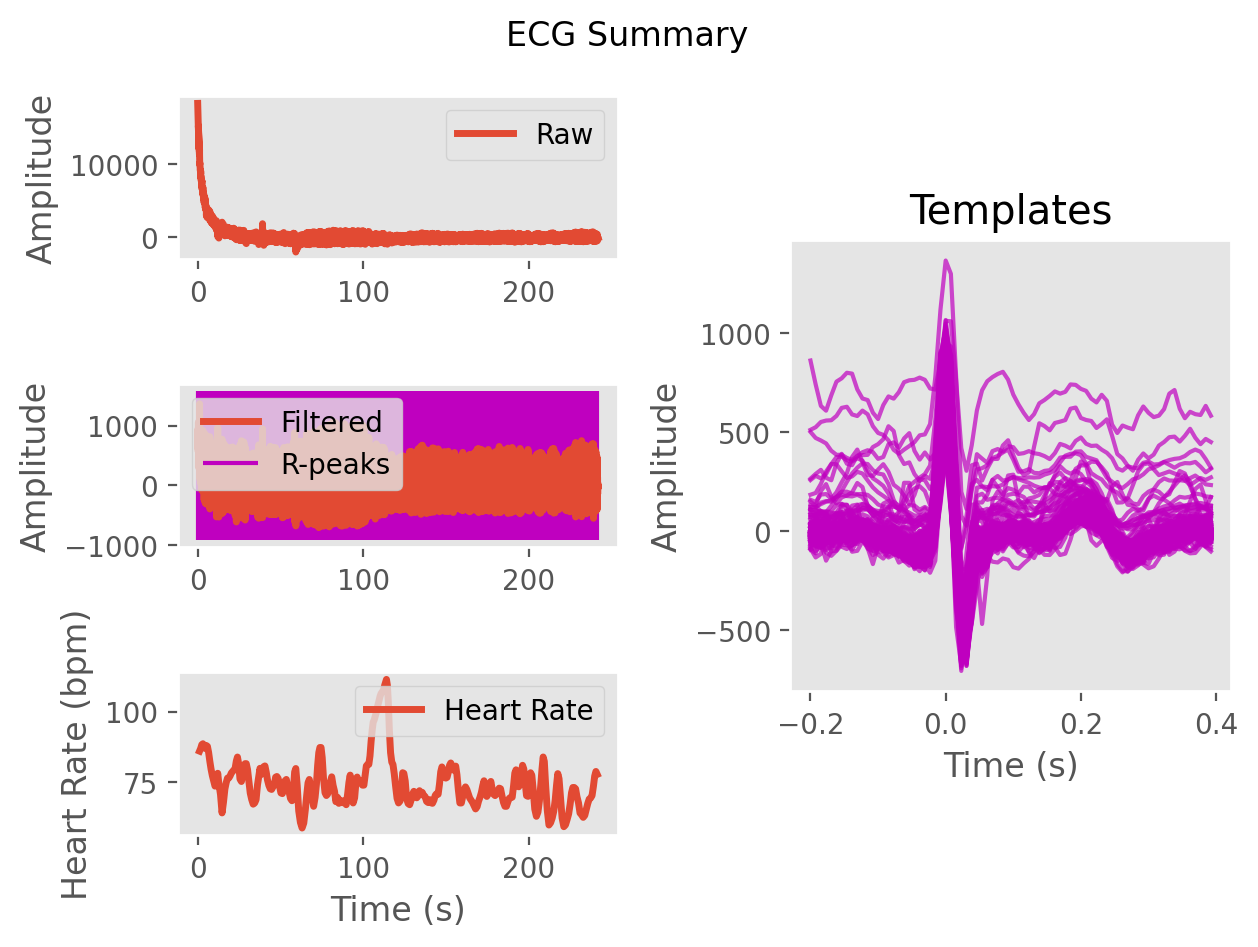

The data file committed next to this chart (first rows):
ECG, 871.3321102546033, 877.4192660077256, 879.0966764445498, 860.2637497972023, 842.1477697074611, 843.8686167426445, 832.9845390733699, 806.1933131990436, 804.0123500486516, 815.4575695432377, 808.2901689684313, 807.5382477944395, 833.8420412755115, 853.7121769316338, 842.5195200287135, 812.5616021759552, 776.8028512642427, 743.3063081719915, 729.7521877567638, 737.9859200009832, 738.2111249248039, 731.2931519667509, 765.0125331354184
Time (s), 0.0, 0.007692, 0.01538, 0.02308, 0.03077, 0.03846, 0.04615, 0.05385, 0.06154, 0.06923, 0.07692, 0.08462, 0.09231, 0.1, 0.1077, 0.1154, 0.1231, 0.1308, 0.1385, 0.1462, 0.1538, 0.1615, 0.1692
Rpeaks, 54, 145, 235, 323, 410, 499, 590, 679, 765, 857, 953, 1049, 1151, 1256, 1359, 1469, 1573, 1661, 1791, 1914, 2027, 2136, 2237
IBI Series, 973, 1036, 961, 950, 902, 904, 852, 847, 849, 837, 722, 752, 833, 972, 907, 980, 958, 944, 957, 948, 912, 954, 908
Heart Rate, 75, 74, 72, 71, 71, 70, 70, 70, 70, 71, 73, 73, 73, 72, 71, 71, 70, 69, 69, 69, 68, 68, 68
